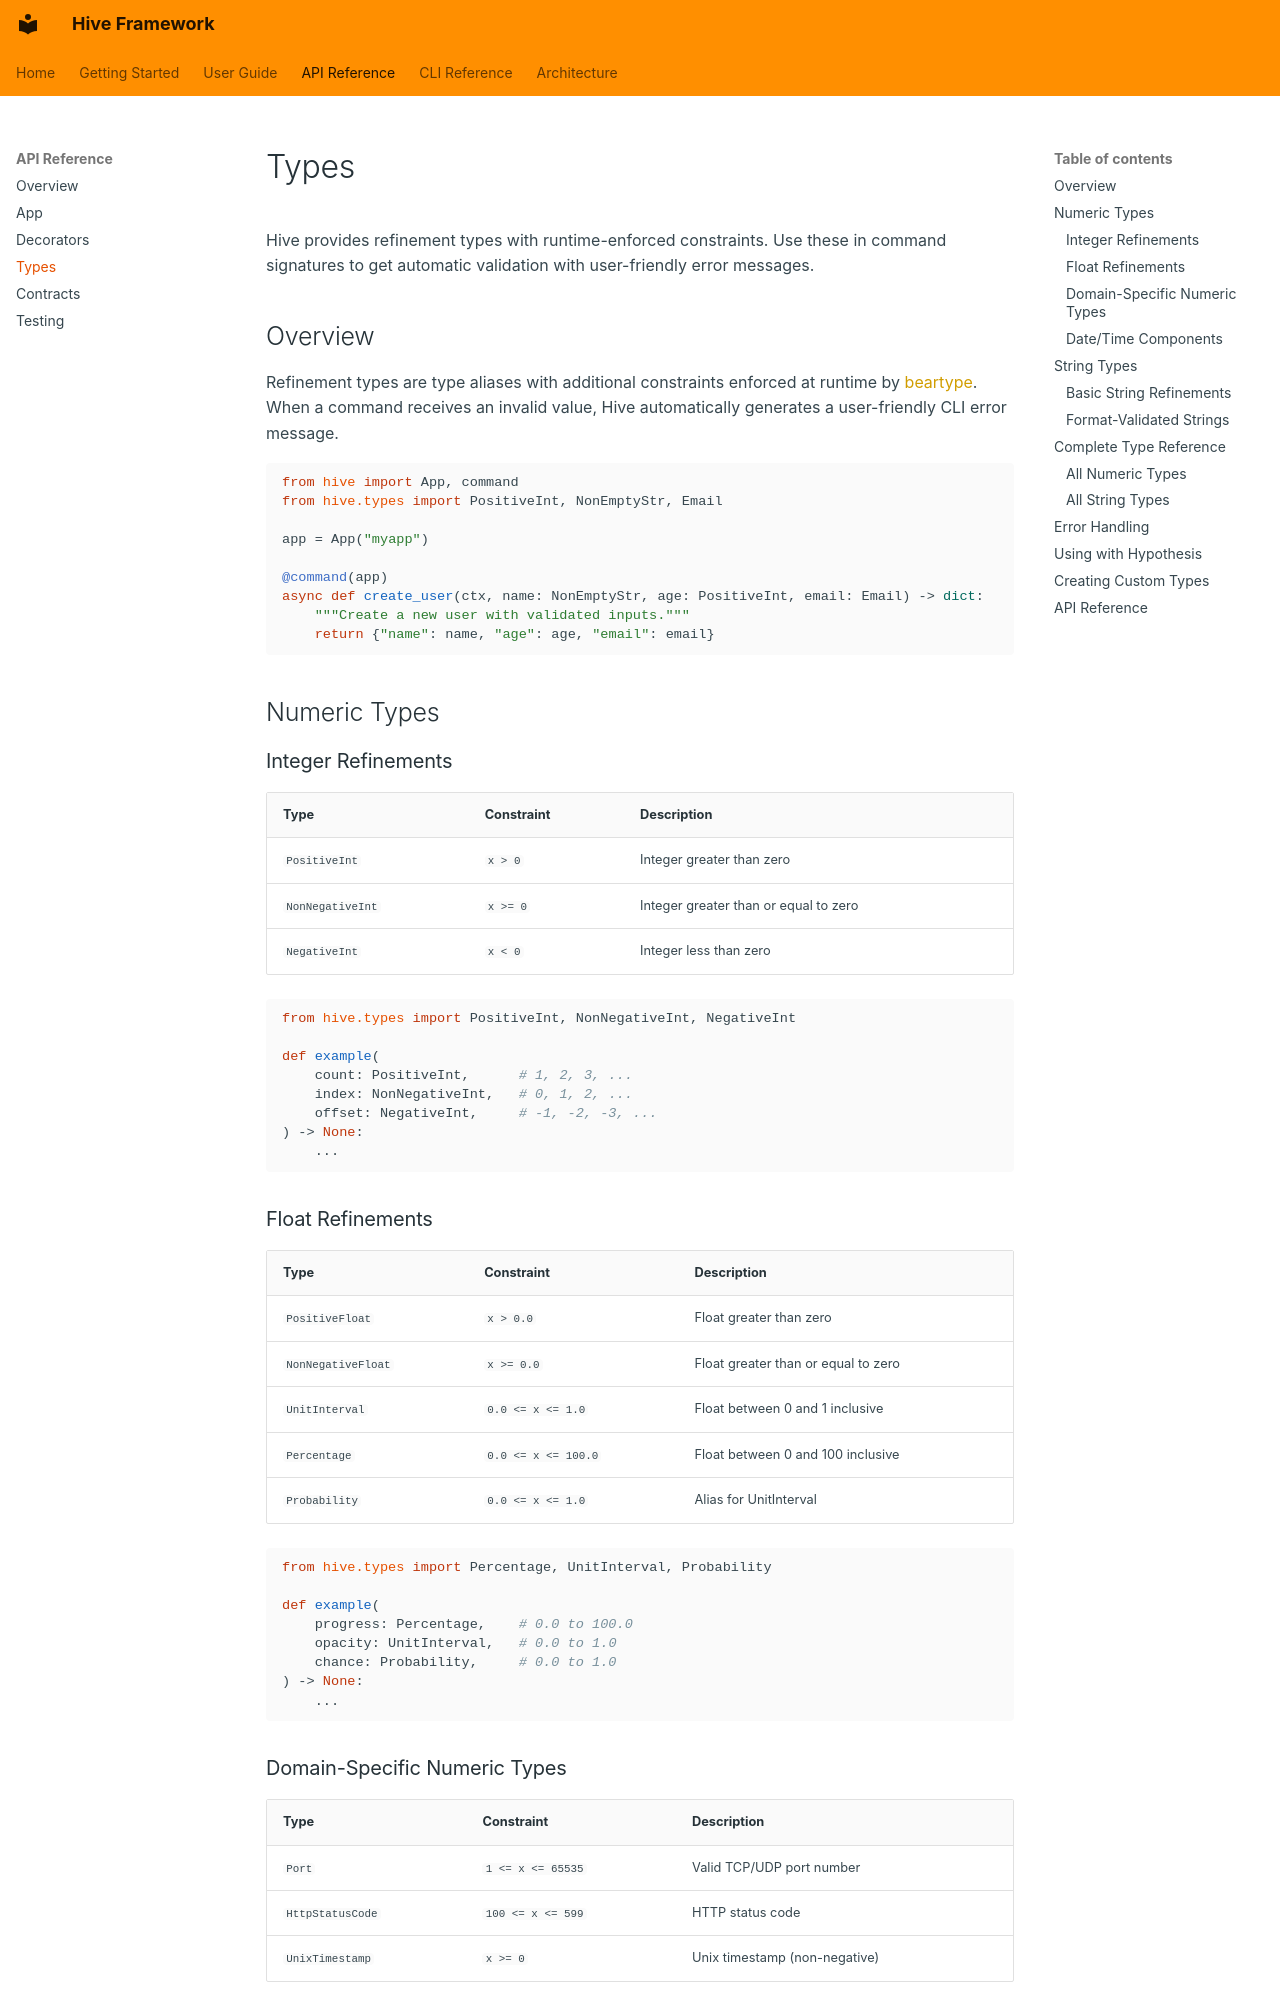

repository: jaredmcfarland/hive · page: api/types/index.html · generator: mkdocs

# Types

Hive provides refinement types with runtime-enforced constraints. Use these in command signatures to get automatic validation with user-friendly error messages.

## Overview

Refinement types are type aliases with additional constraints enforced at runtime by [beartype](https://github.com/beartype/beartype). When a command receives an invalid value, Hive automatically generates a user-friendly CLI error message.

```python
from hive import App, command
from hive.types import PositiveInt, NonEmptyStr, Email

app = App("myapp")

@command(app)
async def create_user(ctx, name: NonEmptyStr, age: PositiveInt, email: Email) -> dict:
    """Create a new user with validated inputs."""
    return {"name": name, "age": age, "email": email}
```

## Numeric Types

### Integer Refinements

| Type | Constraint | Description |
|------|------------|-------------|
| `PositiveInt` | `x > 0` | Integer greater than zero |
| `NonNegativeInt` | `x >= 0` | Integer greater than or equal to zero |
| `NegativeInt` | `x < 0` | Integer less than zero |

```python
from hive.types import PositiveInt, NonNegativeInt, NegativeInt

def example(
    count: PositiveInt,      # 1, 2, 3, ...
    index: NonNegativeInt,   # 0, 1, 2, ...
    offset: NegativeInt,     # -1, -2, -3, ...
) -> None:
    ...
```

### Float Refinements

| Type | Constraint | Description |
|------|------------|-------------|
| `PositiveFloat` | `x > 0.0` | Float greater than zero |
| `NonNegativeFloat` | `x >= 0.0` | Float greater than or equal to zero |
| `UnitInterval` | `0.0 <= x <= 1.0` | Float between 0 and 1 inclusive |
| `Percentage` | `0.0 <= x <= 100.0` | Float between 0 and 100 inclusive |
| `Probability` | `0.0 <= x <= 1.0` | Alias for UnitInterval |

```python
from hive.types import Percentage, UnitInterval, Probability

def example(
    progress: Percentage,    # 0.0 to 100.0
    opacity: UnitInterval,   # 0.0 to 1.0
    chance: Probability,     # 0.0 to 1.0
) -> None:
    ...
```

### Domain-Specific Numeric Types

| Type | Constraint | Description |
|------|------------|-------------|
| `Port` | `1 <= x <= 65535` | Valid TCP/UDP port number |
| `HttpStatusCode` | `100 <= x <= 599` | HTTP status code |
| `UnixTimestamp` | `x >= 0` | Unix timestamp (non-negative) |

```python
from hive.types import Port, HttpStatusCode

@command(app)
async def start_server(ctx, port: Port = 8080) -> dict:
    """Start the server on a valid port."""
    return {"port": port}
```
